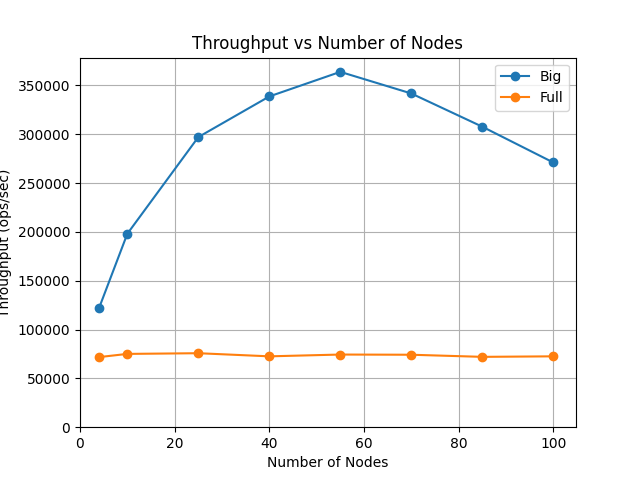

Data behind this chart, as committed beside it:
storage, num_faulty_nodes, tput, p50, p95, p99, _notes
, , , , , , num of keys = 1000000000, read ratio = 0…
Full, 1, 71761, 1.294, 1.699, 1.832
Full, 3, 75060, 1.407, 1.704, 1.778
Full, 8, 75763, 1.352, 1.772, 1.962
Full, 13, 72566, 1.463, 1.773, 1.888
Full, 18, 74399, 1.362, 1.77, 1.836
Full, 23, 74201, 1.39, 1.765, 1.868
Full, 28, 72033, 1.447, 1.773, 1.835
Full, 33, 72567, 1.482, 1.728, 1.825
Big, 1, 121673, 1.669, 1.817, 1.938
Big, 3, 198067, 1.01, 1.163, 1.255
Big, 8, 297067, 0.6826, 0.8016, 0.8452
Big, 13, 338694, 0.5951, 0.7067, 0.755
Big, 18, 363868, 0.5584, 0.6423, 0.6737
Big, 23, 341739, 0.5856, 0.6947, 0.7691
Big, 28, 307706, 0.6496, 0.7712, 0.8284
Big, 33, 271069, 0.7198, 0.949, 1.067
